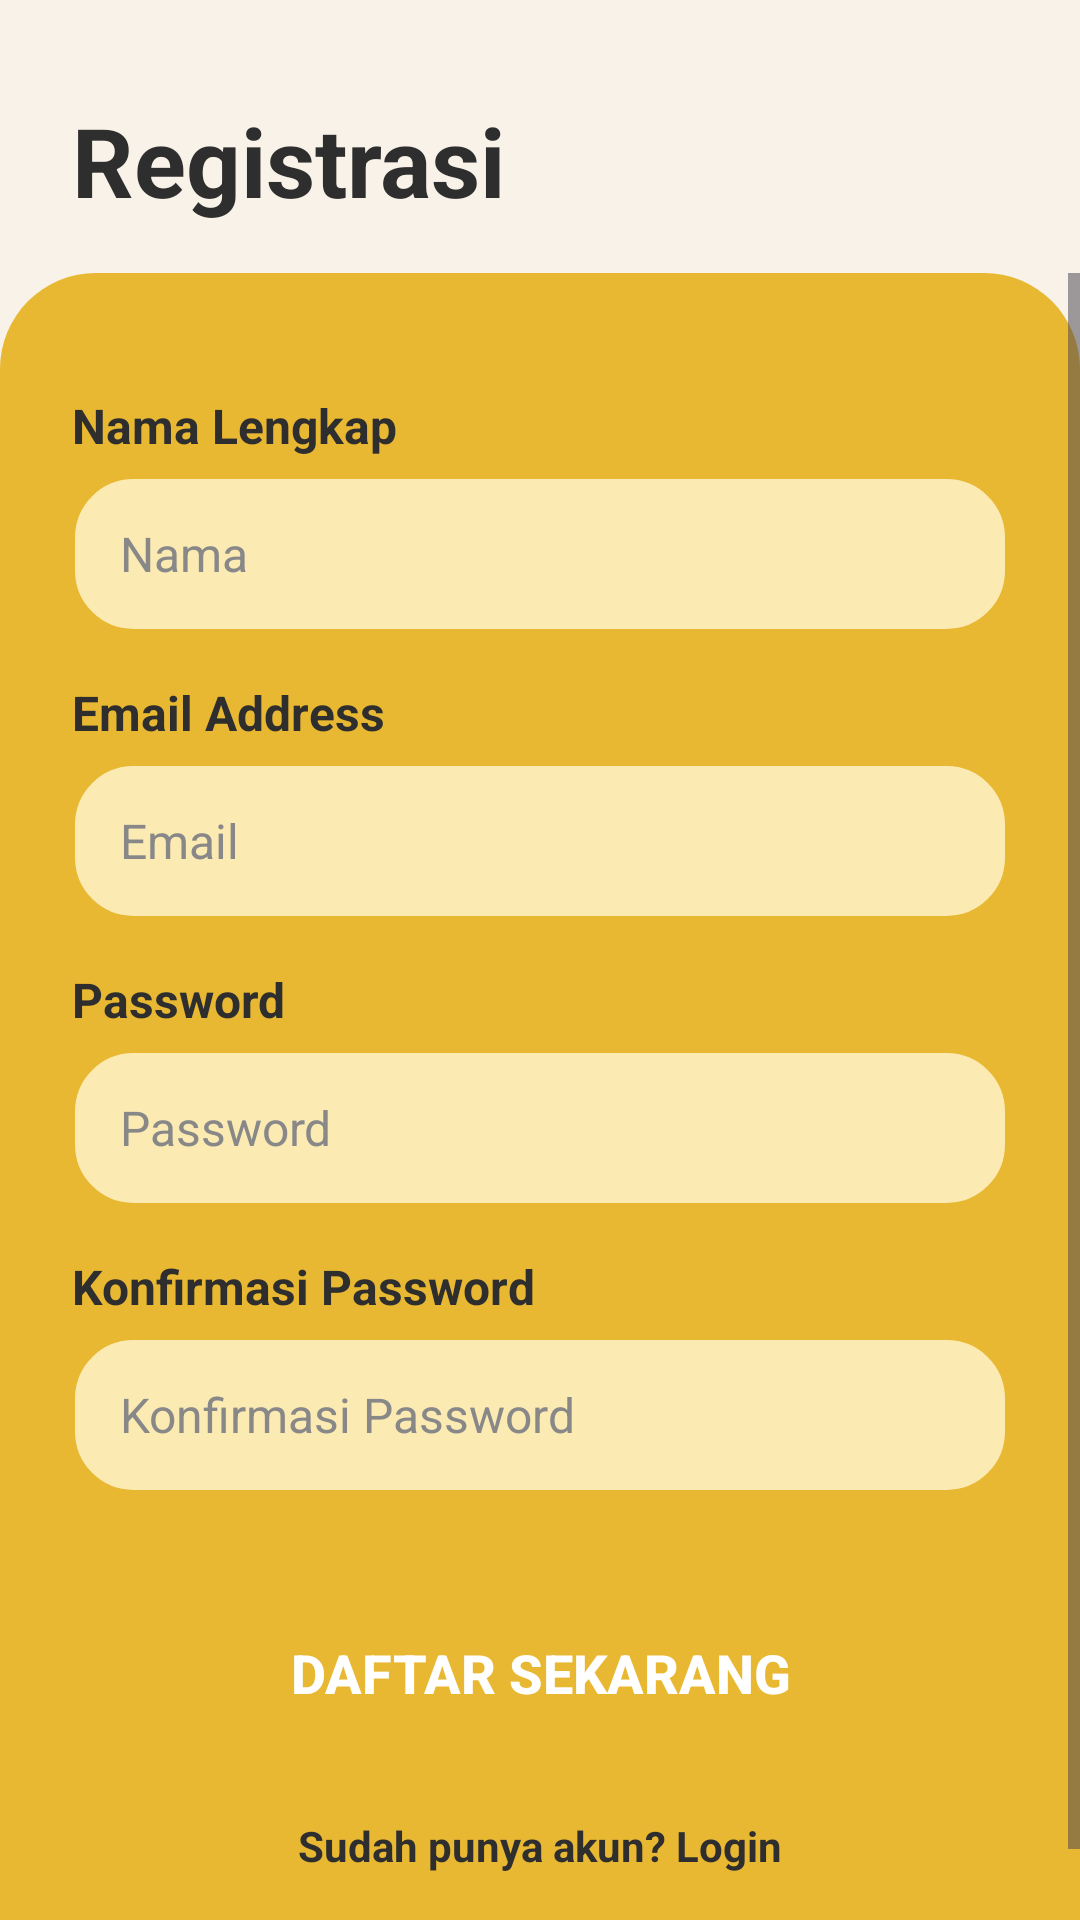

Produce the Android XML layout that renders to this screen, including the resource entries it uses.
<!-- AndroidManifest.xml: application theme Theme._10KOK -->
<!-- res/layout/activity_register.xml -->
<?xml version="1.0" encoding="utf-8"?>
<androidx.constraintlayout.widget.ConstraintLayout xmlns:android="http://schemas.android.com/apk/res/android"
    xmlns:app="http://schemas.android.com/apk/res-auto"
    android:layout_width="match_parent"
    android:layout_height="match_parent"
    android:background="@color/cream">

    <TextView
        android:id="@+id/tvTitle"
        android:layout_width="wrap_content"
        android:layout_height="wrap_content"
        android:layout_marginStart="24dp"
        android:layout_marginTop="32dp"
        android:text="Registrasi"
        android:textColor="@color/black"
        android:textSize="32sp"
        android:textStyle="bold"
        app:layout_constraintStart_toStartOf="parent"
        app:layout_constraintTop_toTopOf="parent" />


    <ScrollView
        android:layout_width="match_parent"
        android:layout_height="0dp"
        android:layout_marginTop="16dp"
        android:fillViewport="true"
        app:layout_constraintTop_toBottomOf="@id/tvTitle"
        app:layout_constraintBottom_toBottomOf="parent">

        <androidx.constraintlayout.widget.ConstraintLayout
            android:id="@+id/yellowPanel"
            android:layout_width="match_parent"
            android:layout_height="wrap_content"
            android:background="@drawable/bg_top_rounded_yellow">

            <LinearLayout
                android:layout_width="match_parent"
                android:layout_height="wrap_content"
                android:orientation="vertical"
                android:paddingHorizontal="24dp"
                android:paddingTop="40dp"
                android:paddingBottom="40dp"
                app:layout_constraintTop_toTopOf="parent"
                app:layout_constraintBottom_toBottomOf="parent">

                <TextView
                    android:layout_width="wrap_content"
                    android:layout_height="wrap_content"
                    android:text="Nama Lengkap"
                    android:textColor="@color/black"
                    android:textSize="16sp"
                    android:textStyle="bold" />

                <EditText
                    android:id="@+id/etNama"
                    android:layout_width="match_parent"
                    android:layout_height="52dp"
                    android:layout_marginTop="6dp"
                    android:background="@drawable/bg_edittext"
                    android:hint="Nama"
                    android:inputType="textPersonName"
                    android:paddingHorizontal="16dp"
                    android:textColor="@color/black"
                    android:textColorHint="#888888"
                    android:textSize="16sp" />

                <TextView
                    android:layout_width="wrap_content"
                    android:layout_height="wrap_content"
                    android:layout_marginTop="16dp"
                    android:text="Email Address"
                    android:textColor="@color/black"
                    android:textSize="16sp"
                    android:textStyle="bold" />

                <EditText
                    android:id="@+id/etEmail"
                    android:layout_width="match_parent"
                    android:layout_height="52dp"
                    android:layout_marginTop="6dp"
                    android:background="@drawable/bg_edittext"
                    android:hint="Email"
                    android:inputType="textEmailAddress"
                    android:paddingHorizontal="16dp"
                    android:textColor="@color/black"
                    android:textColorHint="#888888"
                    android:textSize="16sp" />

                <TextView
                    android:layout_width="wrap_content"
                    android:layout_height="wrap_content"
                    android:layout_marginTop="16dp"
                    android:text="Password"
                    android:textColor="@color/black"
                    android:textSize="16sp"
                    android:textStyle="bold" />

                <EditText
                    android:id="@+id/etPassword"
                    android:layout_width="match_parent"
                    android:layout_height="52dp"
                    android:layout_marginTop="6dp"
                    android:background="@drawable/bg_edittext"
                    android:hint="Password"
                    android:inputType="textPassword"
                    android:paddingHorizontal="16dp"
                    android:textColor="@color/black"
                    android:textColorHint="#888888"
                    android:textSize="16sp" />

                <TextView
                    android:layout_width="wrap_content"
                    android:layout_height="wrap_content"
                    android:layout_marginTop="16dp"
                    android:text="Konfirmasi Password"
                    android:textColor="@color/black"
                    android:textSize="16sp"
                    android:textStyle="bold" />

                <EditText
                    android:id="@+id/etConfirmPassword"
                    android:layout_width="match_parent"
                    android:layout_height="52dp"
                    android:layout_marginTop="6dp"
                    android:background="@drawable/bg_edittext"
                    android:hint="Konfirmasi Password"
                    android:inputType="textPassword"
                    android:paddingHorizontal="16dp"
                    android:textColor="@color/black"
                    android:textColorHint="#888888"
                    android:textSize="16sp" />

                <androidx.appcompat.widget.AppCompatButton
                    android:id="@+id/btnRegister"
                    android:layout_width="match_parent"
                    android:layout_height="56dp"
                    android:layout_marginTop="32dp"
                    android:background="@drawable/bg_button_secondary"
                    android:text="DAFTAR SEKARANG"
                    android:textAllCaps="false"
                    android:textColor="@color/white"
                    android:textSize="18sp"
                    android:textStyle="bold" />

                <TextView
                    android:id="@+id/tvLoginLink"
                    android:layout_width="wrap_content"
                    android:layout_height="wrap_content"
                    android:layout_gravity="center"
                    android:layout_marginTop="20dp"
                    android:text="Sudah punya akun? Login"
                    android:textColor="@color/black"
                    android:textSize="14sp"
                    android:textStyle="bold"
                    android:clickable="true"
                    android:focusable="true" />

            </LinearLayout>

        </androidx.constraintlayout.widget.ConstraintLayout>

    </ScrollView>

</androidx.constraintlayout.widget.ConstraintLayout>
<!-- resources referenced by this layout -->
<resources>
  <color name="black">#2E2E2E</color>
  <color name="cream">#F8F2E8</color>
  <color name="white">#FFFFFF</color>
  <!-- drawable bg_edittext (drawable) -->
  <?xml version="1.0" encoding="utf-8"?>
  <shape xmlns:android="http://schemas.android.com/apk/res/android">
      <solid android:color="#FCEAB3" /> 
      <corners android:radius="20dp" />
      <stroke
          android:width="1dp"
          android:color="#E9B832" />
  </shape>
  <!-- drawable bg_top_rounded_yellow (drawable) -->
  <?xml version="1.0" encoding="utf-8"?>
  <shape xmlns:android="http://schemas.android.com/apk/res/android">
      <solid android:color="@color/primary" />
      <corners
          android:topLeftRadius="32dp"
          android:topRightRadius="32dp" />
  </shape>
  <style name="Theme._10KOK" parent="Base.Theme._10KOK" />
  <color name="primary">#E9B832</color>
  <style name="Base.Theme._10KOK" parent="Theme.Material3.Light.NoActionBar">
          
          <item name="colorPrimary">@color/primary</item>
          <item name="android:statusBarColor">@color/primary</item>
          
          <item name="android:windowBackground">@color/white</item>
      </style>
</resources>
